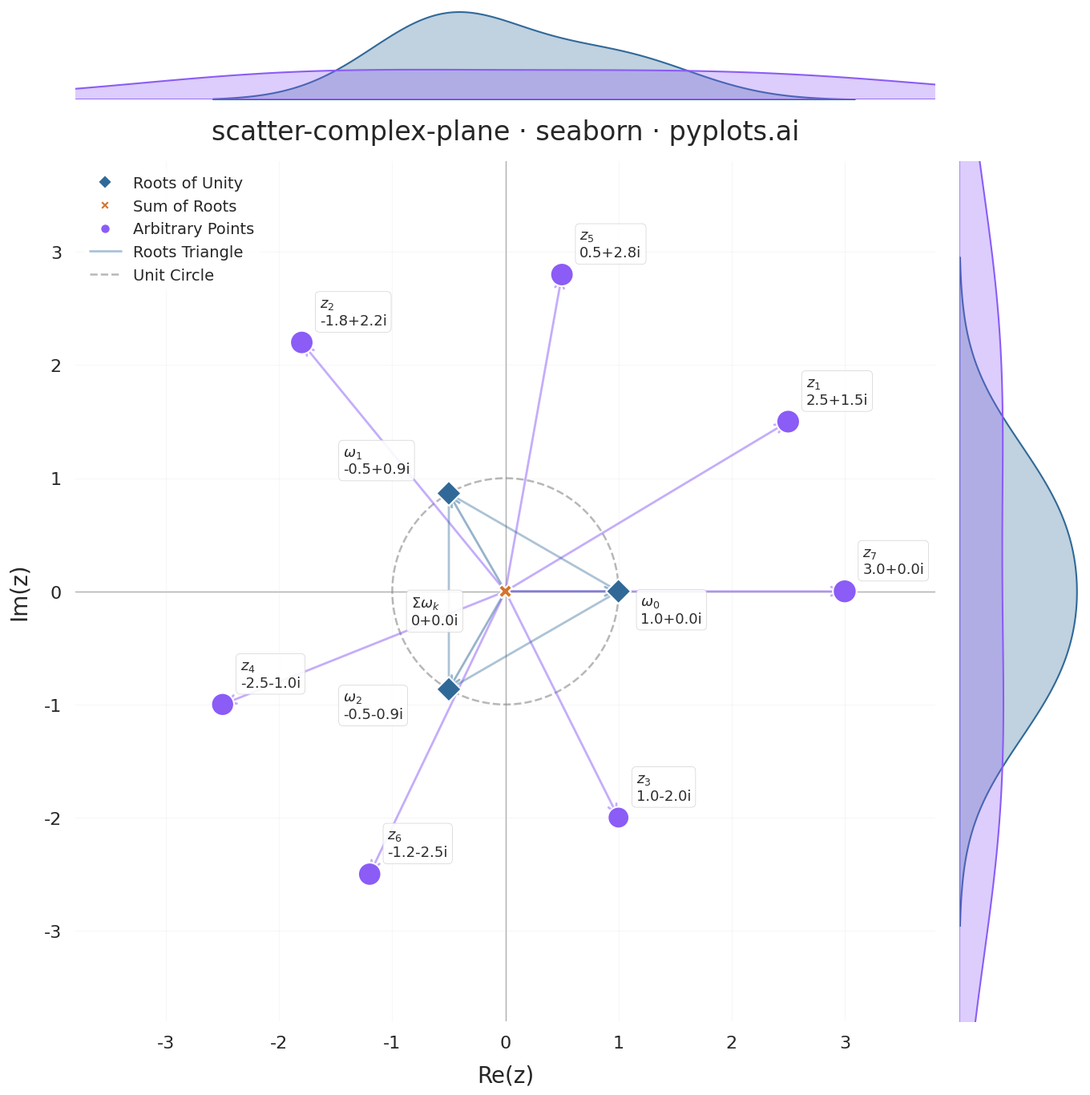

Write Python code to recreate this figure.
"""pyplots.ai
scatter-complex-plane: Complex Plane Visualization (Argand Diagram)
Library: seaborn 0.13.2 | Python 3.14.3
Quality: 84/100 | Created: 2026-03-04
"""

import matplotlib.pyplot as plt
import numpy as np
import pandas as pd
import seaborn as sns


# Data
roots_of_unity = [np.exp(2j * np.pi * k / 3) for k in range(3)]
root_sum = sum(roots_of_unity)

arbitrary_points = [2.5 + 1.5j, -1.8 + 2.2j, 1.0 - 2.0j, -2.5 - 1.0j, 0.5 + 2.8j, -1.2 - 2.5j, 3.0 + 0.0j]

all_points = roots_of_unity + [root_sum] + arbitrary_points

labels = (
    [f"$\\omega_{k}$" for k in range(3)]
    + ["$\\Sigma\\omega_k$"]
    + [f"$z_{{{i + 1}}}$" for i in range(len(arbitrary_points))]
)

categories = ["Roots of Unity"] * 3 + ["Sum of Roots"] * 1 + ["Arbitrary Points"] * len(arbitrary_points)

magnitudes = [abs(z) for z in all_points]

df = pd.DataFrame(
    {
        "real": [z.real for z in all_points],
        "imaginary": [z.imag for z in all_points],
        "label": labels,
        "category": categories,
        "magnitude": magnitudes,
    }
)

# Seaborn theme and style
sns.set_theme(style="white", context="talk", font_scale=1.1)
palette = sns.color_palette(["#306998", "#D4752E", "#8B5CF6"])
cat_colors = {"Roots of Unity": palette[0], "Sum of Roots": palette[1], "Arbitrary Points": palette[2]}
markers = {"Roots of Unity": "D", "Sum of Roots": "X", "Arbitrary Points": "o"}

# Use JointGrid for seaborn-distinctive marginal distributions
g = sns.JointGrid(data=df, x="real", y="imaginary", height=14, ratio=6, space=0.15)

# Main scatter with hue, style, and size encoding
sns.scatterplot(
    data=df,
    x="real",
    y="imaginary",
    hue="category",
    style="category",
    size="magnitude",
    sizes=(150, 450),
    markers=markers,
    palette=cat_colors,
    edgecolor="white",
    linewidth=1.5,
    zorder=5,
    ax=g.ax_joint,
    legend="full",
)

# Marginal KDE plots — distinctively seaborn
for cat, color in cat_colors.items():
    subset = df[df["category"] == cat]
    sns.kdeplot(
        data=subset, x="real", color=color, fill=True, alpha=0.3, linewidth=1.5, ax=g.ax_marg_x, warn_singular=False
    )
    sns.kdeplot(
        data=subset,
        y="imaginary",
        color=color,
        fill=True,
        alpha=0.3,
        linewidth=1.5,
        ax=g.ax_marg_y,
        warn_singular=False,
    )

# Remove marginal axis labels and ticks for clean look
g.ax_marg_x.set_xlabel("")
g.ax_marg_x.set_ylabel("")
g.ax_marg_y.set_xlabel("")
g.ax_marg_y.set_ylabel("")
g.ax_marg_x.tick_params(left=False, labelleft=False)
g.ax_marg_y.tick_params(bottom=False, labelbottom=False)

ax = g.ax_joint

# Vectors from origin to each point
for _, row in df.iterrows():
    color = cat_colors[row["category"]]
    ax.annotate(
        "",
        xy=(row["real"], row["imaginary"]),
        xytext=(0, 0),
        arrowprops={"arrowstyle": "->", "color": color, "lw": 2.0, "alpha": 0.5},
    )

# Annotations with rectangular form
offsets = {
    "$\\omega_0$": (20, -28),
    "$\\omega_1$": (-95, 18),
    "$\\omega_2$": (-95, -26),
    "$\\Sigma\\omega_k$": (-85, -30),
}

for _, row in df.iterrows():
    r = row["real"]
    i = row["imaginary"]
    if abs(r) < 0.01:
        r_str = "0"
    else:
        r_str = f"{r:.1f}"
    if abs(i) < 0.01:
        rect_form = f"{r_str}+0.0i"
    elif i >= 0:
        rect_form = f"{r_str}+{i:.1f}i"
    else:
        rect_form = f"{r_str}{i:.1f}i"

    offset = offsets.get(row["label"], (16, 16))

    ax.annotate(
        f"{row['label']}\n{rect_form}",
        xy=(r, i),
        xytext=offset,
        textcoords="offset points",
        fontsize=13,
        color="#2C2C2C",
        fontweight="medium",
        bbox={
            "boxstyle": "round,pad=0.3",
            "facecolor": "white",
            "edgecolor": "#CCCCCC",
            "alpha": 0.9,
            "linewidth": 0.5,
        },
        zorder=6,
    )

# Connect roots of unity to show equilateral triangle
root_reals = [z.real for z in roots_of_unity] + [roots_of_unity[0].real]
root_imags = [z.imag for z in roots_of_unity] + [roots_of_unity[0].imag]
ax.plot(root_reals, root_imags, ls="-", color=palette[0], lw=2.0, alpha=0.4, zorder=3, label="Roots Triangle")

# Unit circle
theta = np.linspace(0, 2 * np.pi, 200)
ax.plot(np.cos(theta), np.sin(theta), ls="--", color="#888888", lw=1.8, alpha=0.6, label="Unit Circle")

# Style
ax.set_aspect("equal")
ax.set_title("scatter-complex-plane · seaborn · pyplots.ai", fontsize=24, fontweight="medium", pad=20)
ax.tick_params(axis="both", labelsize=16)

ax.axhline(0, color="#AAAAAA", lw=1.0, zorder=0)
ax.axvline(0, color="#AAAAAA", lw=1.0, zorder=0)

sns.despine(ax=ax, left=True, bottom=True)
sns.despine(ax=g.ax_marg_x, left=True, bottom=True)
sns.despine(ax=g.ax_marg_y, left=True, bottom=True)

ax.xaxis.grid(True, alpha=0.15, linewidth=0.8)
ax.yaxis.grid(True, alpha=0.15, linewidth=0.8)

limit = 3.8
ax.set_xlim(-limit, limit)
ax.set_ylim(-limit, limit)

ax.set_xlabel("Re(z)", fontsize=20, labelpad=12)
ax.set_ylabel("Im(z)", fontsize=20, labelpad=12)

# Adjust legend — keep category + unit circle, remove size entries
handles, leg_labels = ax.get_legend_handles_labels()
keep = []
skip_keys = {"magnitude", "", "category"}
for handle, lbl in zip(handles, leg_labels, strict=False):
    if lbl not in skip_keys:
        try:
            float(lbl)
        except ValueError:
            keep.append((handle, lbl))
filtered_handles, filtered_labels = zip(*keep, strict=False) if keep else ([], [])
ax.legend(
    filtered_handles, filtered_labels, fontsize=14, loc="upper left", framealpha=0.95, edgecolor="none", fancybox=True
)

plt.tight_layout()

# Save
plt.savefig("plot.png", dpi=300, bbox_inches="tight")
